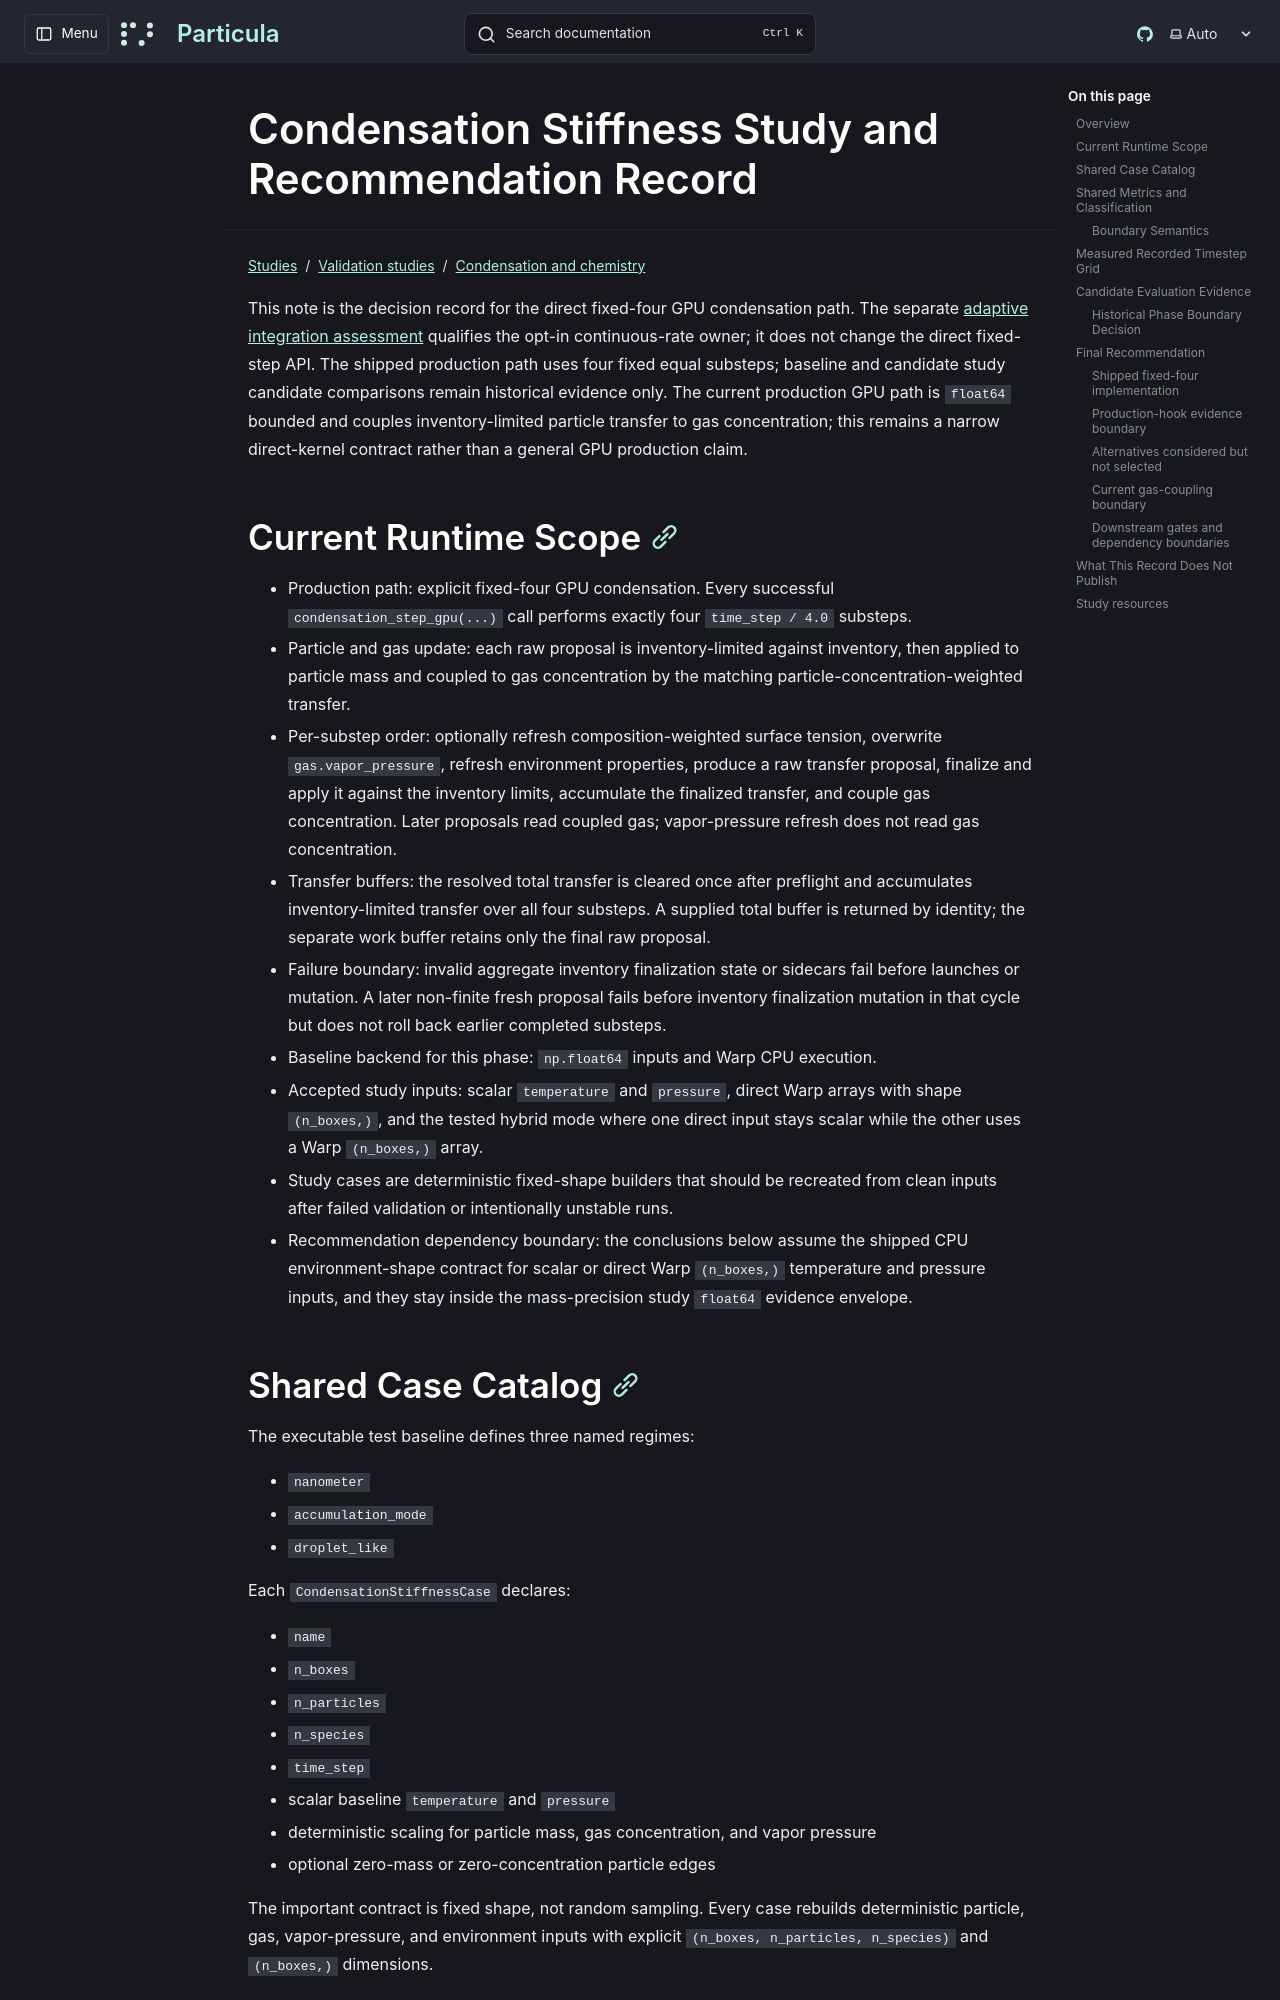

repository: uncscode/particula · page: studies/validation/condensation/stiffness/index.html · generator: mkdocs

# Condensation Stiffness Study and Recommendation Record

This note is the decision record for the direct fixed-four GPU condensation path.
The separate [adaptive integration assessment](adaptive/index.md) qualifies
the opt-in continuous-rate owner; it does not change the direct fixed-step API.
The shipped production path uses four fixed equal substeps; baseline and candidate study candidate
comparisons remain historical evidence only. The current production GPU path is
`float64` bounded and couples inventory-limited particle transfer to gas
concentration; this remains a narrow direct-kernel contract rather than a
general GPU production claim.

## Current Runtime Scope

- Production path: explicit fixed-four GPU condensation. Every successful
  `condensation_step_gpu(...)` call performs exactly four `time_step / 4.0`
  substeps.
- Particle and gas update: each raw proposal is inventory-limited against inventory,
  then applied to particle mass and coupled to gas concentration by the matching
  particle-concentration-weighted transfer.
- Per-substep order: optionally refresh composition-weighted surface tension,
  overwrite `gas.vapor_pressure`, refresh environment properties, produce a raw
  transfer proposal, finalize and apply it against the inventory limits, accumulate the finalized
  transfer, and couple gas concentration. Later proposals read coupled gas;
  vapor-pressure refresh does not read gas concentration.
- Transfer buffers: the resolved total transfer is cleared once after preflight
  and accumulates inventory-limited transfer over all four substeps. A supplied total
  buffer is returned by identity; the separate work buffer retains only the
  final raw proposal.
- Failure boundary: invalid aggregate inventory finalization state or sidecars fail before launches
  or mutation. A later non-finite fresh proposal fails before inventory finalization mutation in
  that cycle but does not roll back earlier completed substeps.
- Baseline backend for this phase: `np.float64` inputs and Warp CPU execution.
- Accepted study inputs: scalar `temperature` and `pressure`, direct Warp
  arrays with shape `(n_boxes,)`, and the tested hybrid mode where one direct
  input stays scalar while the other uses a Warp `(n_boxes,)` array.
- Study cases are deterministic fixed-shape builders that should be recreated
  from clean inputs after failed validation or intentionally unstable runs.
- Recommendation dependency boundary: the conclusions below assume the shipped
  CPU environment-shape contract for scalar or direct Warp `(n_boxes,)`
  temperature and pressure inputs, and they stay inside the mass-precision study `float64`
  evidence envelope.
